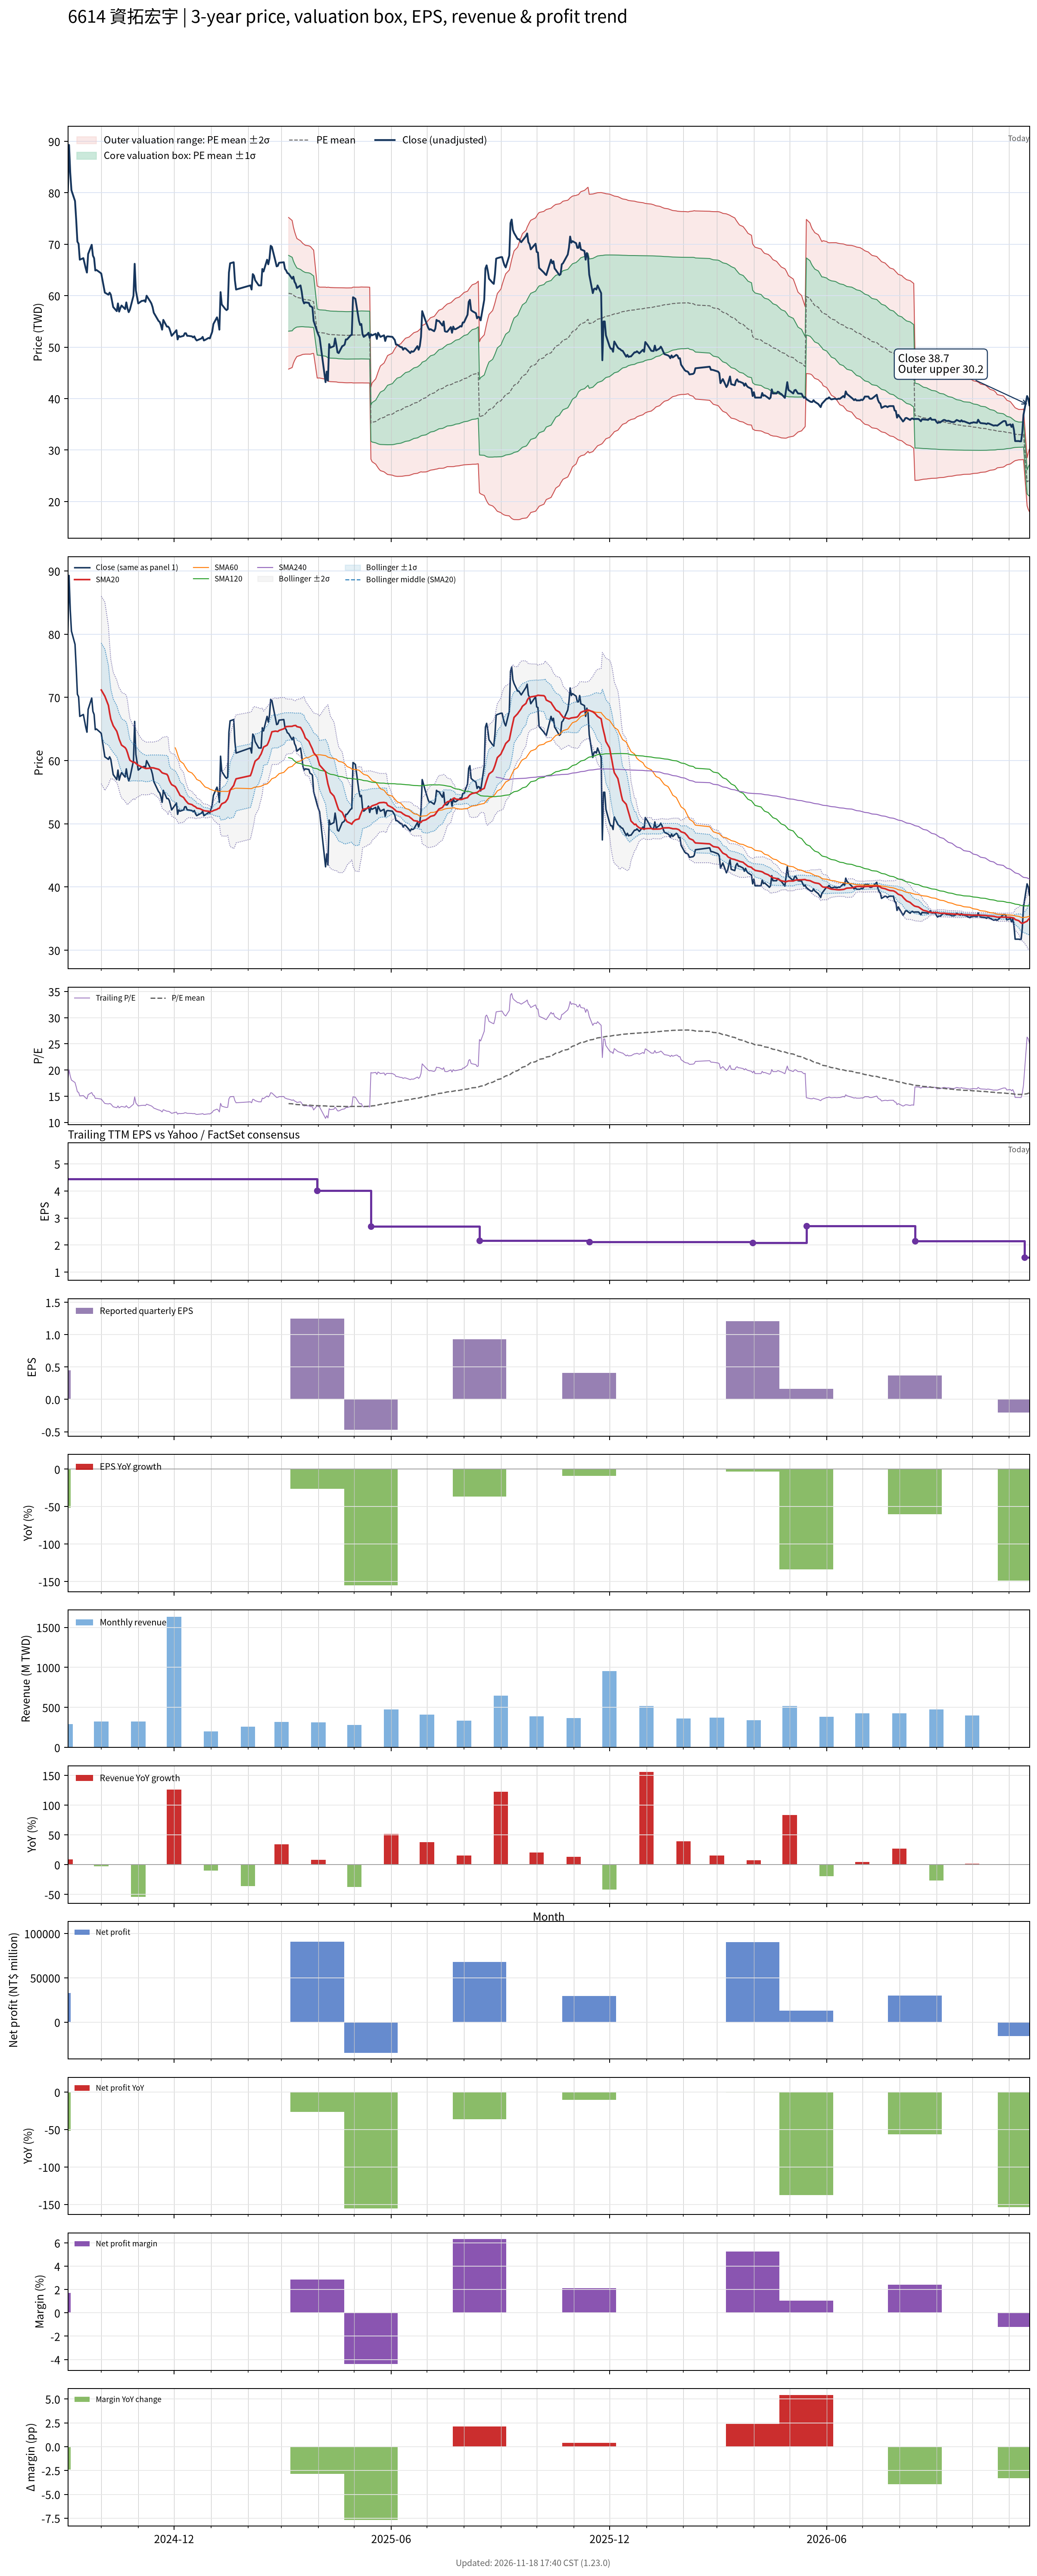

Data behind this chart, as committed beside it:
# chart-version: skill-stock-dynamic-val…
date, close, available_date, period_end, eps, ttm_eps, pe, pe_mean, pe_std, price_m2, price_m1, price_mean, price_p1, price_p2, forward_eps, forward_pe, forward_pe_mean, forward_pe_std, forward_price_m2, forward_price_m1, forward_price_mean, forward_price_p1, forward_price_p2, sma20
2024-09-03, 80.3, 2024-08-14, 2024-06-30, 0.45, 4.45, 18.04, , , , , , , , , , , , , , , , , 
2024-09-04, 89.3, 2024-08-14, 2024-06-30, 0.45, 4.45, 20.07, , , , , , , , , , , , , , , , , 
2024-09-05, 83.9, 2024-08-14, 2024-06-30, 0.45, 4.45, 18.85, , , , , , , , , , , , , , , , , 
2024-09-06, 80.5, 2024-08-14, 2024-06-30, 0.45, 4.45, 18.09, , , , , , , , , , , , , , , , , 
2024-09-09, 78.4, 2024-08-14, 2024-06-30, 0.45, 4.45, 17.62, , , , , , , , , , , , , , , , , 
2024-09-10, 74.7, 2024-08-14, 2024-06-30, 0.45, 4.45, 16.79, , , , , , , , , , , , , , , , , 
2024-09-11, 70.5, 2024-08-14, 2024-06-30, 0.45, 4.45, 15.84, , , , , , , , , , , , , , , , , 
2024-09-12, 70.1, 2024-08-14, 2024-06-30, 0.45, 4.45, 15.75, , , , , , , , , , , , , , , , , 
2024-09-13, 67, 2024-08-14, 2024-06-30, 0.45, 4.45, 15.06, , , , , , , , , , , , , , , , , 
2024-09-16, 67.3, 2024-08-14, 2024-06-30, 0.45, 4.45, 15.12, , , , , , , , , , , , , , , , , 
2024-09-18, 65.3, 2024-08-14, 2024-06-30, 0.45, 4.45, 14.67, , , , , , , , , , , , , , , , , 
2024-09-19, 64.5, 2024-08-14, 2024-06-30, 0.45, 4.45, 14.49, , , , , , , , , , , , , , , , , 
2024-09-20, 68.1, 2024-08-14, 2024-06-30, 0.45, 4.45, 15.3, , , , , , , , , , , , , , , , , 
2024-09-23, 69.9, 2024-08-14, 2024-06-30, 0.45, 4.45, 15.71, , , , , , , , , , , , , , , , , 
2024-09-24, 67.8, 2024-08-14, 2024-06-30, 0.45, 4.45, 15.24, , , , , , , , , , , , , , , , , 
2024-09-25, 67.3, 2024-08-14, 2024-06-30, 0.45, 4.45, 15.12, , , , , , , , , , , , , , , , , 
2024-09-26, 64.9, 2024-08-14, 2024-06-30, 0.45, 4.45, 14.58, , , , , , , , , , , , , , , , , 
2024-09-27, 65, 2024-08-14, 2024-06-30, 0.45, 4.45, 14.61, , , , , , , , , , , , , , , , , 
2024-09-30, 64.5, 2024-08-14, 2024-06-30, 0.45, 4.45, 14.49, , , , , , , , , , , , , , , , , 
2024-10-01, 64.3, 2024-08-14, 2024-06-30, 0.45, 4.45, 14.45, , , , , , , , , , , , , , , , , 71.18
2024-10-04, 60.6, 2024-08-14, 2024-06-30, 0.45, 4.45, 13.62, , , , , , , , , , , , , , , , , 70.19
2024-10-07, 60.2, 2024-08-14, 2024-06-30, 0.45, 4.45, 13.53, , , , , , , , , , , , , , , , , 68.74
2024-10-08, 60.6, 2024-08-14, 2024-06-30, 0.45, 4.45, 13.62, , , , , , , , , , , , , , , , , 67.58
2024-10-09, 60.2, 2024-08-14, 2024-06-30, 0.45, 4.45, 13.53, , , , , , , , , , , , , , , , , 66.56
2024-10-11, 57.8, 2024-08-14, 2024-06-30, 0.45, 4.45, 12.99, , , , , , , , , , , , , , , , , 65.53
2024-10-14, 57, 2024-08-14, 2024-06-30, 0.45, 4.45, 12.81, , , , , , , , , , , , , , , , , 64.64
2024-10-15, 58.5, 2024-08-14, 2024-06-30, 0.45, 4.45, 13.15, , , , , , , , , , , , , , , , , 64.05
2024-10-16, 56.9, 2024-08-14, 2024-06-30, 0.45, 4.45, 12.79, , , , , , , , , , , , , , , , , 63.38
2024-10-17, 57.6, 2024-08-14, 2024-06-30, 0.45, 4.45, 12.94, , , , , , , , , , , , , , , , , 62.91
2024-10-18, 58.1, 2024-08-14, 2024-06-30, 0.45, 4.45, 13.06, , , , , , , , , , , , , , , , , 62.45
2024-10-21, 57.4, 2024-08-14, 2024-06-30, 0.45, 4.45, 12.9, , , , , , , , , , , , , , , , , 62.06
2024-10-22, 58.7, 2024-08-14, 2024-06-30, 0.45, 4.45, 13.19, , , , , , , , , , , , , , , , , 61.77
2024-10-23, 57.5, 2024-08-14, 2024-06-30, 0.45, 4.45, 12.92, , , , , , , , , , , , , , , , , 61.24
2024-10-24, 56.8, 2024-08-14, 2024-06-30, 0.45, 4.45, 12.76, , , , , , , , , , , , , , , , , 60.59
2024-10-25, 57.3, 2024-08-14, 2024-06-30, 0.45, 4.45, 12.88, , , , , , , , , , , , , , , , , 60.06
2024-10-28, 60, 2024-08-14, 2024-06-30, 0.45, 4.45, 13.48, , , , , , , , , , , , , , , , , 59.7
2024-10-29, 66.2, 2024-08-14, 2024-06-30, 0.45, 4.45, 14.88, , , , , , , , , , , , , , , , , 59.76
2024-10-30, 61, 2024-08-14, 2024-06-30, 0.45, 4.45, 13.71, , , , , , , , , , , , , , , , , 59.56
2024-11-01, 58.5, 2024-08-14, 2024-06-30, 0.45, 4.45, 13.15, , , , , , , , , , , , , , , , , 59.26
2024-11-04, 59, 2024-08-14, 2024-06-30, 0.45, 4.45, 13.26, , , , , , , , , , , , , , , , , 58.99
2024-11-05, 59, 2024-08-14, 2024-06-30, 0.45, 4.45, 13.26, , , , , , , , , , , , , , , , , 58.91
2024-11-06, 59.1, 2024-08-14, 2024-06-30, 0.45, 4.45, 13.28, , , , , , , , , , , , , , , , , 58.86
2024-11-07, 58.8, 2024-08-14, 2024-06-30, 0.45, 4.45, 13.21, , , , , , , , , , , , , , , , , 58.77
2024-11-08, 60, 2024-08-14, 2024-06-30, 0.45, 4.45, 13.48, , , , , , , , , , , , , , , , , 58.76
2024-11-11, 58.9, 2024-08-14, 2024-06-30, 0.45, 4.45, 13.24, , , , , , , , , , , , , , , , , 58.81
2024-11-12, 58.5, 2024-08-14, 2024-06-30, 0.45, 4.45, 13.15, , , , , , , , , , , , , , , , , 58.89
2024-11-13, 57.8, 2024-08-14, 2024-06-30, 0.45, 4.45, 12.99, , , , , , , , , , , , , , , , , 58.85
2024-11-14, 56.7, 2024-08-14, 2024-06-30, 0.45, 4.45, 12.74, , , , , , , , , , , , , , , , , 58.84
2024-11-15, 56.3, 2024-08-14, 2024-06-30, 0.45, 4.45, 12.65, , , , , , , , , , , , , , , , , 58.78
2024-11-18, 55.1, 2024-08-14, 2024-06-30, 0.45, 4.45, 12.38, , , , , , , , , , , , , , , , , 58.63
2024-11-19, 54.9, 2024-08-14, 2024-06-30, 0.45, 4.45, 12.34, , , , , , , , , , , , , , , , , 58.51
2024-11-20, 54.3, 2024-08-14, 2024-06-30, 0.45, 4.45, 12.2, , , , , , , , , , , , , , , , , 58.28
2024-11-21, 53.4, 2024-08-14, 2024-06-30, 0.45, 4.45, 12, , , , , , , , , , , , , , , , , 58.08
2024-11-22, 55.3, 2024-08-14, 2024-06-30, 0.45, 4.45, 12.43, , , , , , , , , , , , , , , , , 58.01
2024-11-25, 54, 2024-08-14, 2024-06-30, 0.45, 4.45, 12.13, , , , , , , , , , , , , , , , , 57.84
2024-11-26, 54, 2024-08-14, 2024-06-30, 0.45, 4.45, 12.13, , , , , , , , , , , , , , , , , 57.54
2024-11-27, 53.7, 2024-08-14, 2024-06-30, 0.45, 4.45, 12.07, , , , , , , , , , , , , , , , , 56.91
2024-11-28, 53, 2024-08-14, 2024-06-30, 0.45, 4.45, 11.91, , , , , , , , , , , , , , , , , 56.52
2024-11-29, 52.2, 2024-08-14, 2024-06-30, 0.45, 4.45, 11.73, , , , , , , , , , , , , , , , , 56.2
... 476 more rows
